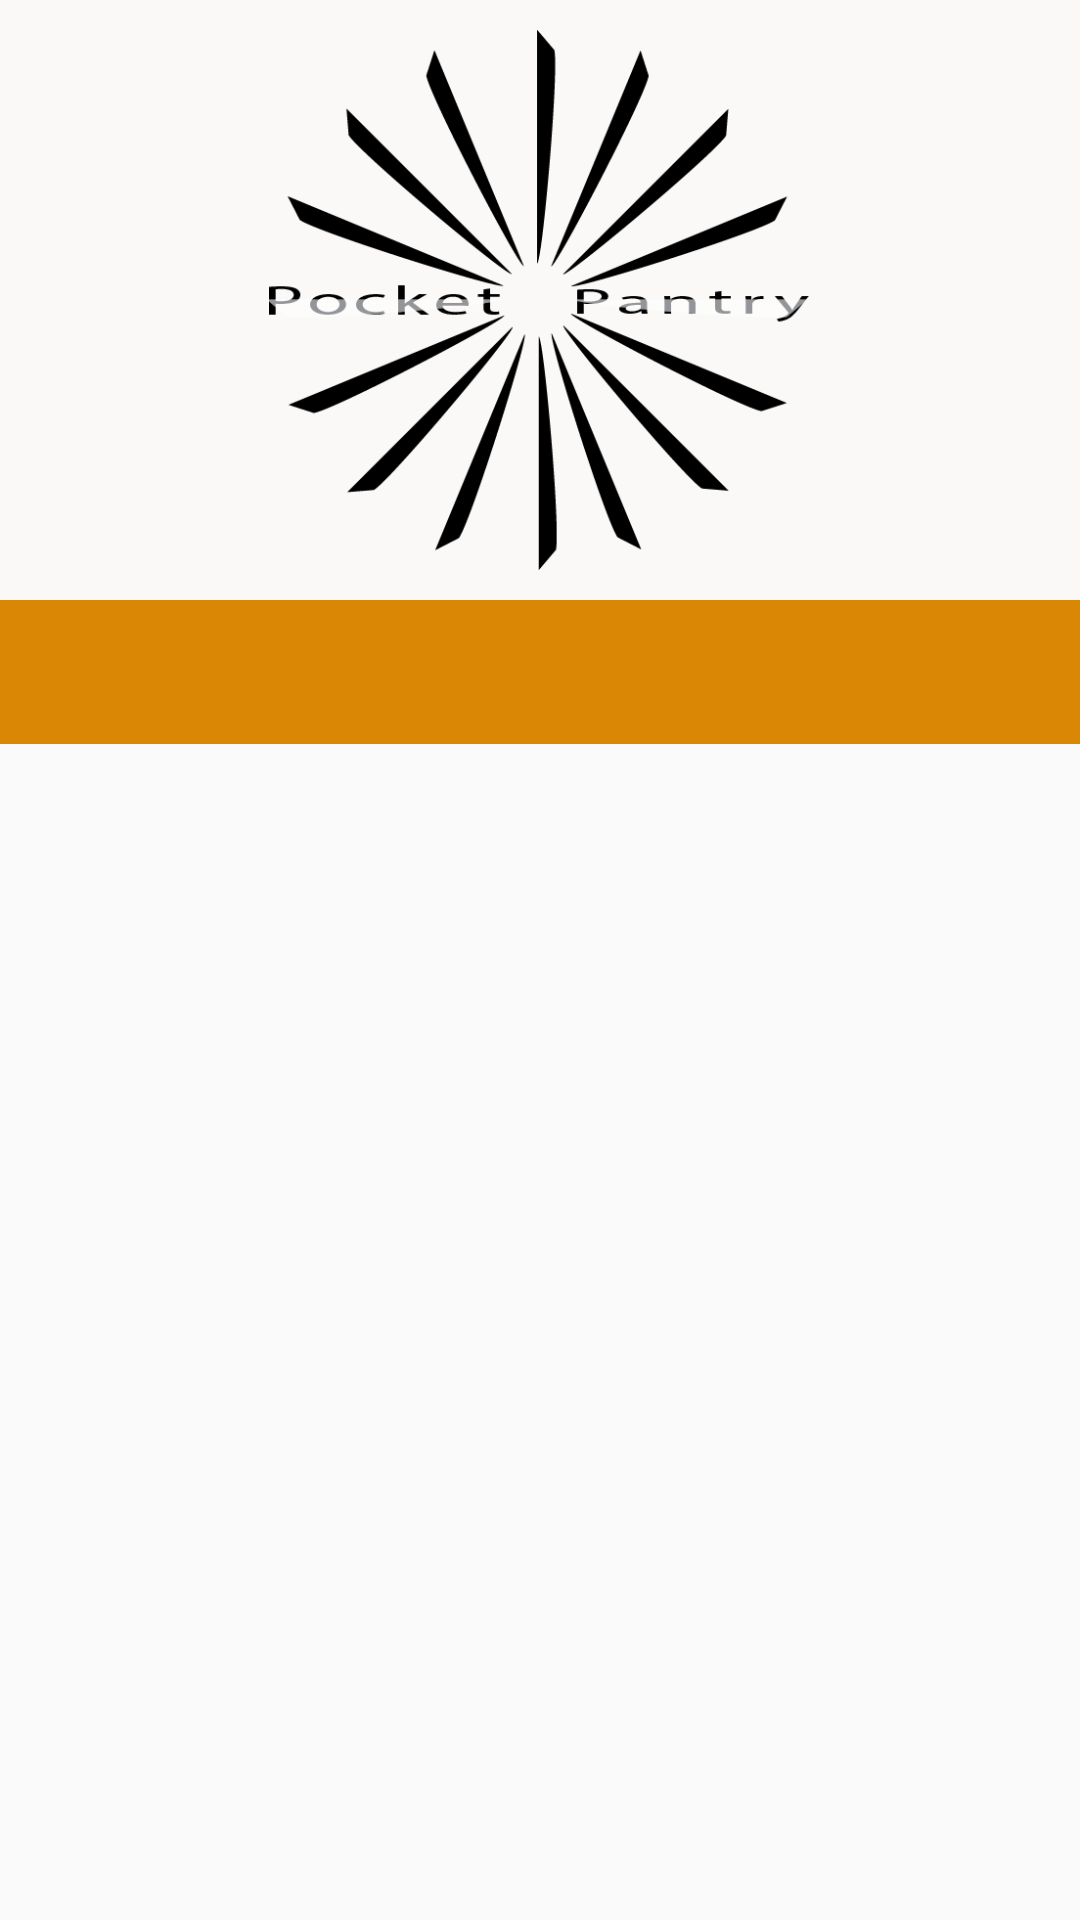

Here is an Android app screen rendered from its layout file. Give the layout XML and the strings, colors and styles it references.
<!-- AndroidManifest.xml: application theme AppTheme -->
<!-- res/layout/activity_main.xml -->
<?xml version="1.0" encoding="utf-8"?>
<LinearLayout xmlns:android="http://schemas.android.com/apk/res/android"
    xmlns:app="http://schemas.android.com/apk/res-auto"
    xmlns:tools="http://schemas.android.com/tools"
    android:layout_width="match_parent"
    android:layout_height="match_parent"
    tools:context=".MainActivity"
    android:orientation="vertical">

    <android.support.design.widget.AppBarLayout
        android:layout_width="match_parent"
        android:layout_height="200dp"
        android:gravity="center"
        android:background="@color/colorPrimaryDark"
        app:elevation="0dp"
        android:id="@+id/appBar">

        <ImageView
            android:layout_width="wrap_content"
            android:layout_height="wrap_content"
            android:padding="10dp"
            android:src="@drawable/pocketpantry"
            android:id="@+id/swordsLogoId"/>
    </android.support.design.widget.AppBarLayout>
    <android.support.design.widget.TabLayout
        android:layout_width="match_parent"
        android:layout_height="wrap_content"
        android:background="@color/colorPrimary"
        app:tabGravity="fill"
        app:tabMode="fixed"
        android:id="@+id/tablayout_id"
        app:tabTextColor="@color/tabIndicator"
        app:tabIndicatorColor="@color/tabIndicator"/>
    <android.support.v4.view.ViewPager
        android:layout_width="match_parent"
        android:layout_height="match_parent"
        android:id="@+id/viewpager_id"></android.support.v4.view.ViewPager>

</LinearLayout>
<!-- resources referenced by this layout -->
<resources>
  <color name="colorPrimary">#DB8706</color>
  <color name="colorPrimaryDark">#FAF9F7</color>
  <color name="tabIndicator">#2f2f2f</color>
  <!-- drawable pocketpantry: png bitmap (drawable, 40608 bytes) -->
  <style name="AppTheme" parent="Theme.AppCompat.Light.NoActionBar">
          
          <item name="colorPrimary">@color/colorPrimary</item>
          <item name="colorPrimaryDark">@color/colorPrimaryDark</item>
          <item name="colorAccent">@color/colorAccent</item>
      </style>
  <color name="colorAccent">#D81B60</color>
</resources>
